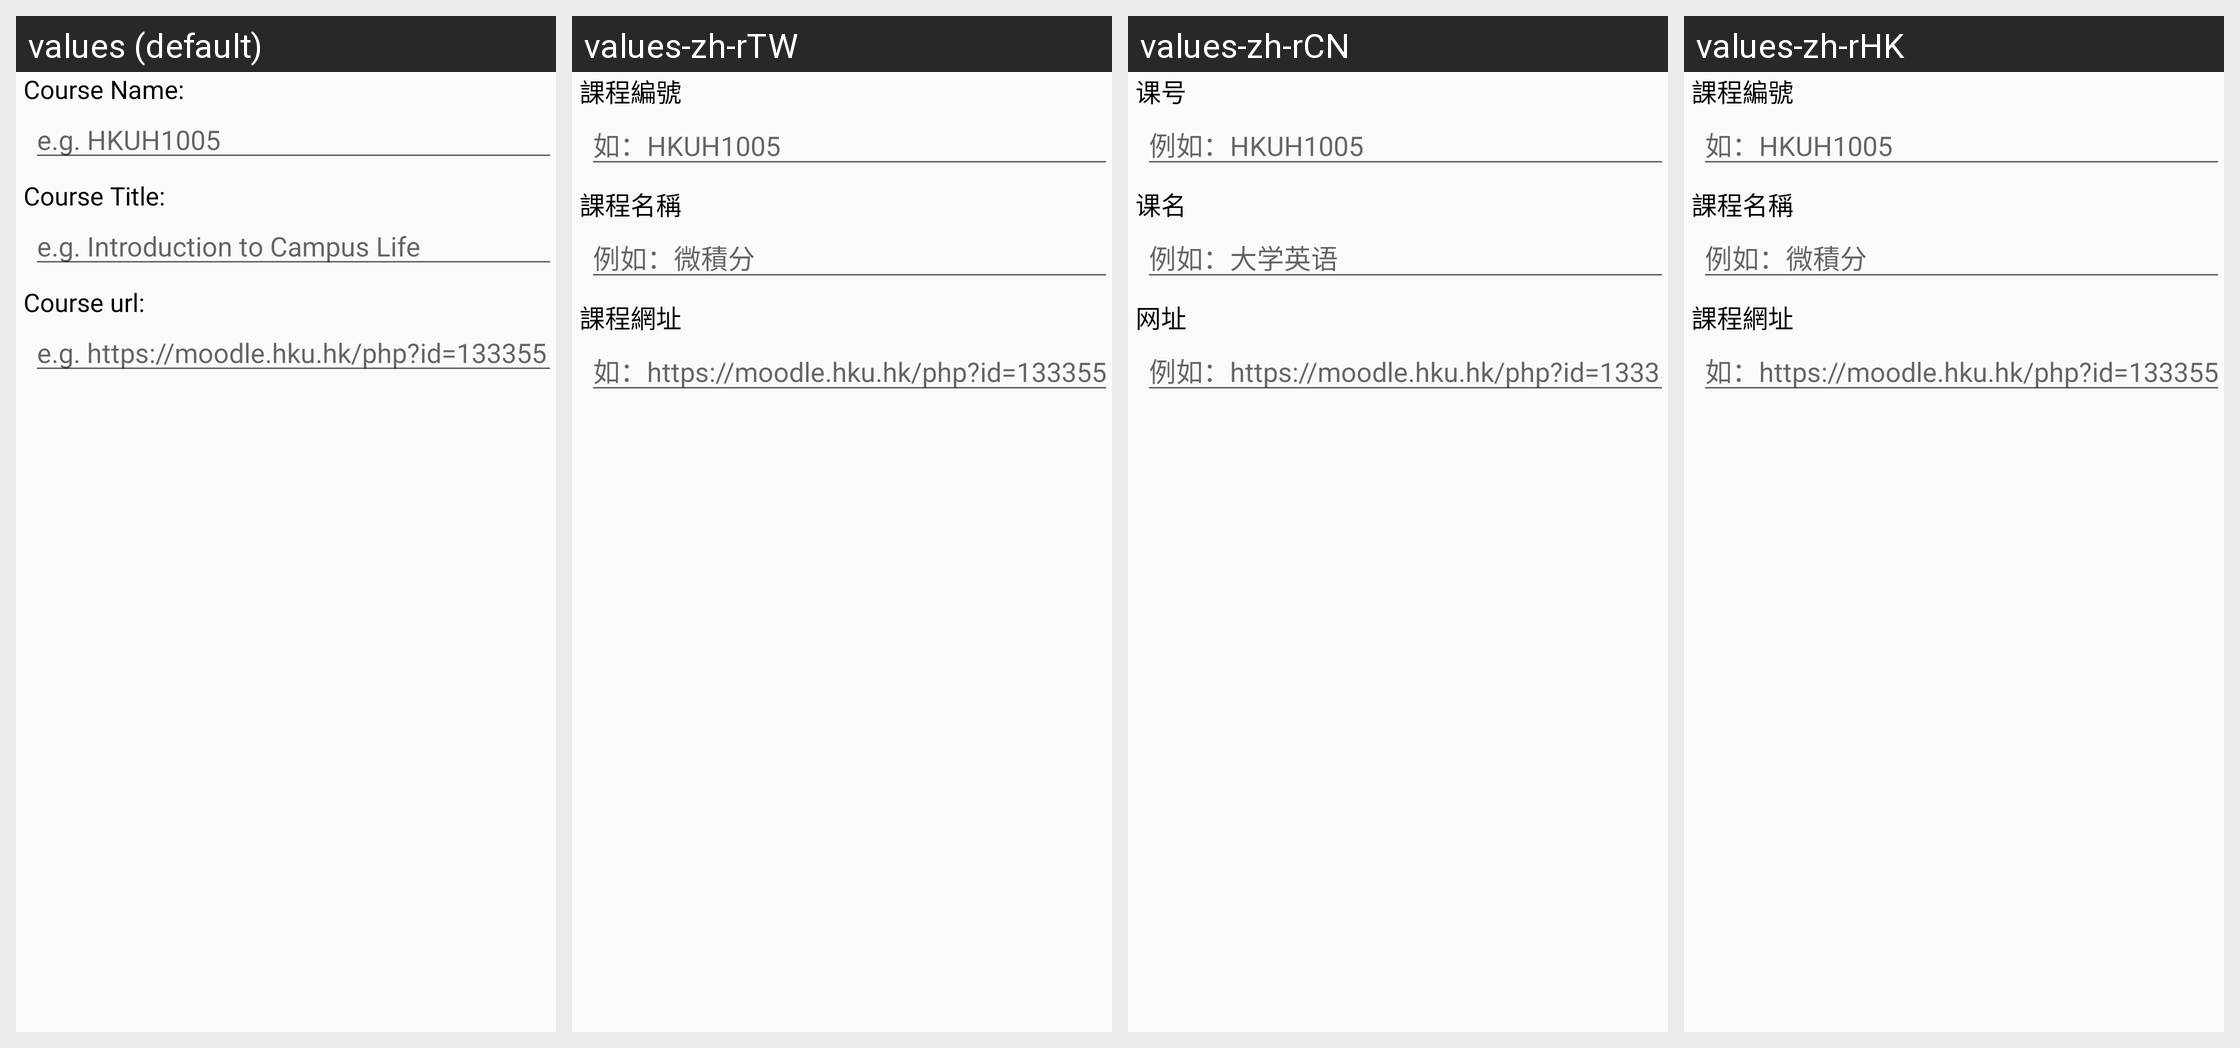

The same Android screen rendered under several of its app's locales, left to right. List the strings drawn on it with the default value and each locale's translation.
Android screen res/layout/edit_course.xml rendered under 4 locales, left to right: values (default), values-zh-rTW, values-zh-rCN, values-zh-rHK. Device: Nexus 5 (rendered at 1080×1920; each locale shown at half size, 540×960, under a caption strip naming it); theme AppTheme.
Strings drawn on this screen, with the default value and each locale's value (text and hints the layout hard-codes, and strings that could not be matched under every locale, appear in the picture but are not listed):

prompt_enter_course_name
  values: Course Name:
  values-zh-rTW: 課程編號
  values-zh-rCN: 课号
  values-zh-rHK: 課程編號

example_course_name
  values: e.g. HKUH1005
  values-zh-rTW: 如：HKUH1005
  values-zh-rCN: 例如：HKUH1005
  values-zh-rHK: 如：HKUH1005

prompt_course_title
  values: Course Title:
  values-zh-rTW: 課程名稱
  values-zh-rCN: 课名
  values-zh-rHK: 課程名稱

example_course_title
  values: e.g. Introduction to Campus Life
  values-zh-rTW: 例如：微積分
  values-zh-rCN: 例如：大学英语
  values-zh-rHK: 例如：微積分

prompt_enter_course_url
  values: Course url:
  values-zh-rTW: 課程網址
  values-zh-rCN: 网址
  values-zh-rHK: 課程網址

example_course_url
  values: e.g. https://moodle.hku.hk/php?id=133355
  values-zh-rTW: 如：https://moodle.hku.hk/php?id=133355
  values-zh-rCN: 例如：https://moodle.hku.hk/php?id=133355
  values-zh-rHK: 如：https://moodle.hku.hk/php?id=133355
